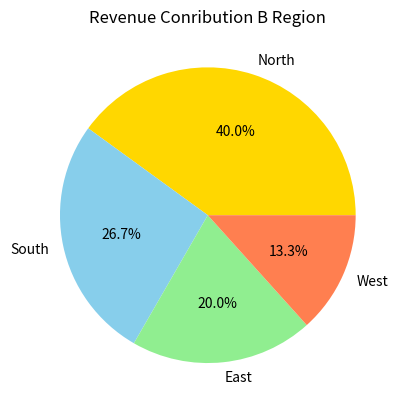

This figure's Python source:
import matplotlib.pyplot as plt

regions = ['North', 'South', 'East', 'West']
revenue = [3000,2000,1500,1000]

plt.pie(revenue, labels=regions, autopct='%1.1f%%', colors=['gold', 'skyblue', 'lightgreen', 'coral'])
plt.title('Revenue Conribution B Region')
plt.show()
